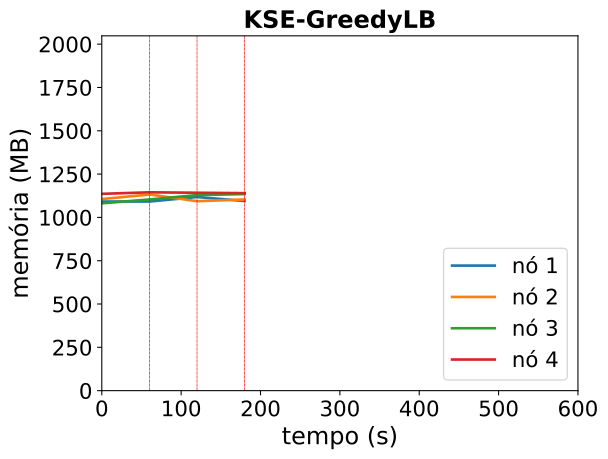

The table this chart was drawn from, first rows:
timestamp, ppgcc-m02_pod_amount, ppgcc-m02_memory, ppgcc-m02_cpu, ppgcc-m03_pod_amount, ppgcc-m03_memory, ppgcc-m03_cpu, ppgcc-m04_pod_amount, ppgcc-m04_memory, ppgcc-m04_cpu, ppgcc-m05_pod_amount, ppgcc-m05_memory, ppgcc-m05_cpu
0, 2, 1117988, 29449843, 3, 1132292, 30981280, 2, 1107476, 28880714, 3, 1163240, 39846686
60, 2, 1117856, 29066119, 3, 1159484, 48116885, 2, 1130048, 43066513, 3, 1172348, 43074034
120, 2, 1144520, 137908702, 2, 1119752, 133619989, 3, 1156052, 97199866, 3, 1169708, 190679952
180, 2, 1120760, 133630369, 2, 1130048, 130341571, 3, 1161992, 150879494, 3, 1167332, 137386499
